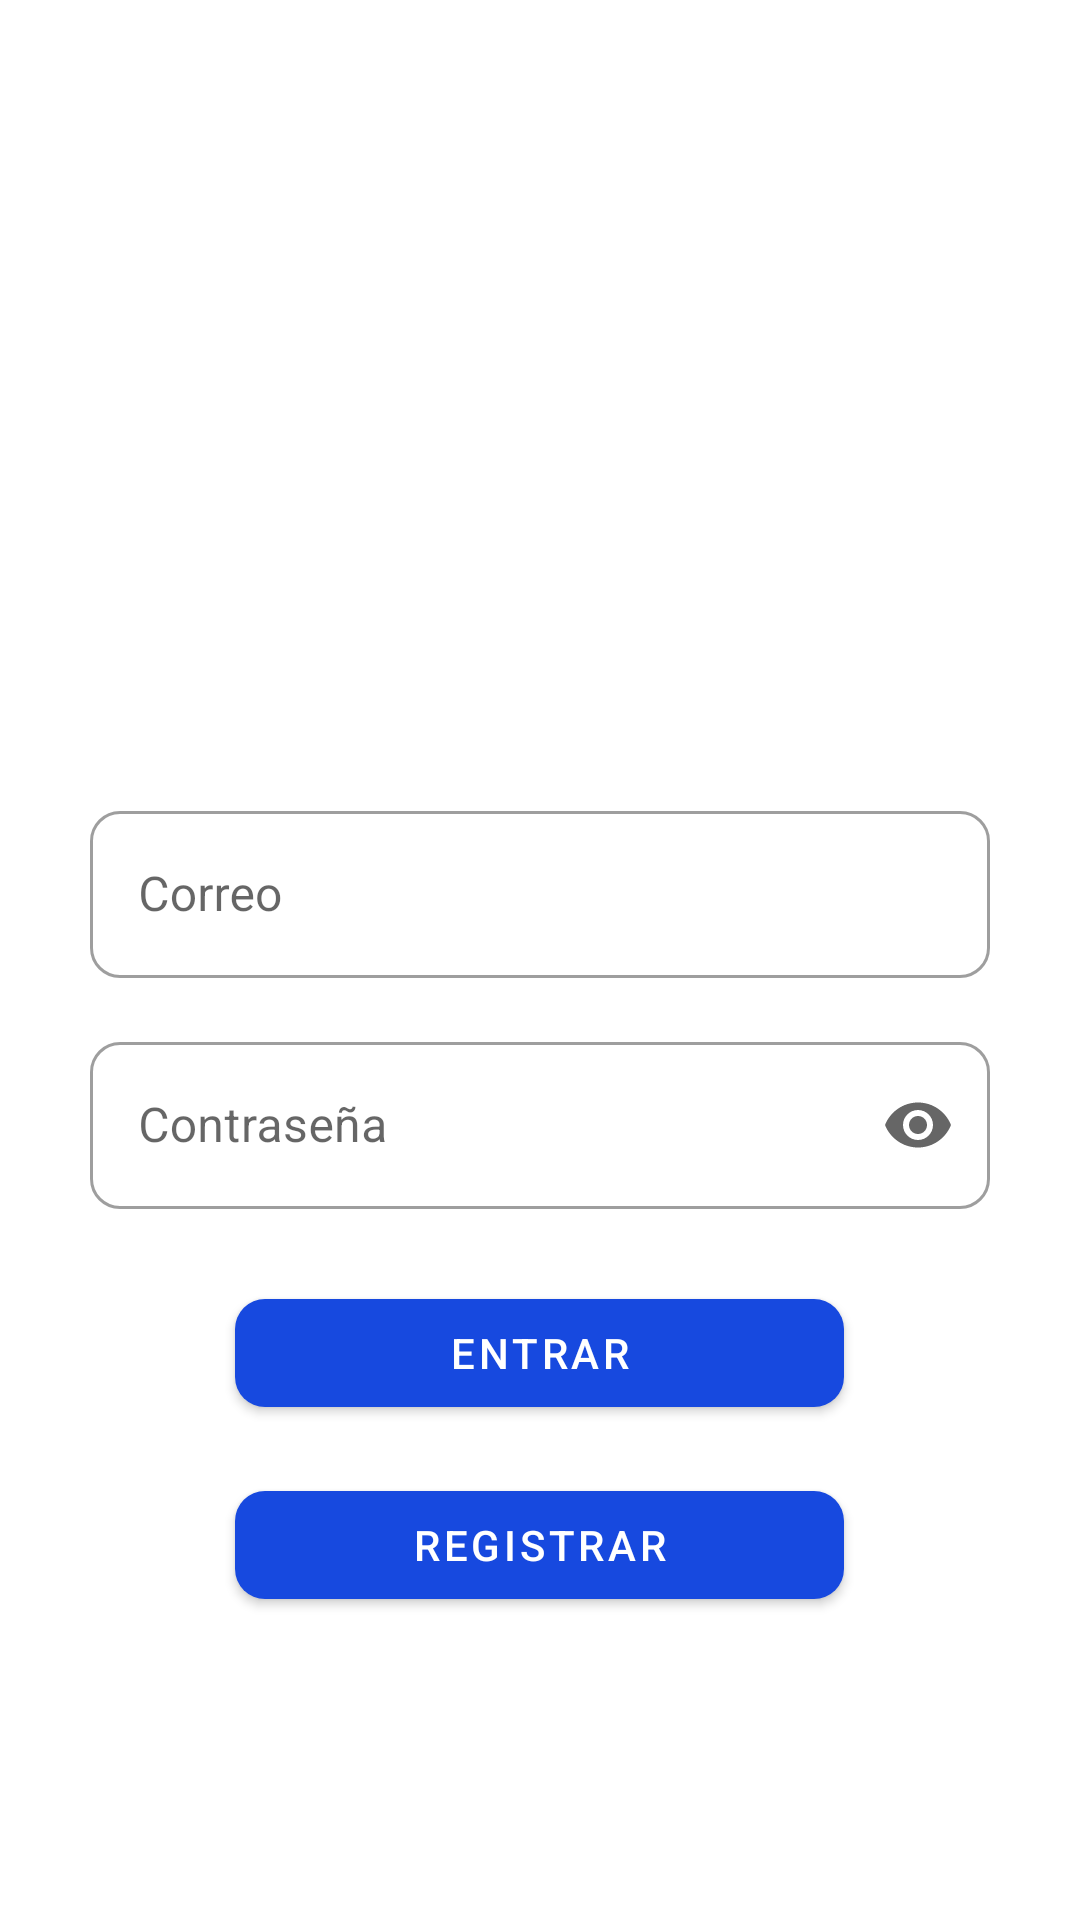

Reconstruct the res/layout file that produces this screen, plus the resources it refers to.
<!-- AndroidManifest.xml: application theme Theme.Laboratorio3 -->
<!-- res/layout/fragment_login.xml -->
<?xml version="1.0" encoding="utf-8"?>
<FrameLayout xmlns:android="http://schemas.android.com/apk/res/android"
    xmlns:tools="http://schemas.android.com/tools"
    android:layout_width="match_parent"
    android:layout_height="match_parent"
    xmlns:app="http://schemas.android.com/apk/res-auto"
    tools:context=".ui.LoginFragment">

    <LinearLayout
        android:layout_width="match_parent"
        android:layout_height="match_parent"
        android:orientation="vertical">
        <ImageView
            android:id="@+id/ivLogoi"
            android:layout_width="200dp"
            android:layout_height="200dp"
            android:src="@drawable/restaurant"
            android:layout_marginTop="40dp"
            android:layout_gravity="center"/>


        <com.google.android.material.textfield.TextInputLayout
            android:id="@+id/tilMail"
            android:layout_width="match_parent"
            android:layout_height="wrap_content"
            android:layout_marginStart="30dp"
            android:layout_marginEnd="30dp"
            android:layout_marginTop="25dp"
            android:layout_marginBottom="8dp"
            android:hint="Correo"
            app:boxBackgroundMode="outline"
            app:boxCornerRadiusTopEnd="10dp"
            app:boxCornerRadiusTopStart="10dp"
            app:boxCornerRadiusBottomStart="10dp"
            app:boxCornerRadiusBottomEnd="10dp"
            style="@style/Widget.MaterialComponents.TextInputLayout.OutlinedBox">

            <com.google.android.material.textfield.TextInputEditText
                android:id="@+id/tietMail"
                android:layout_width="match_parent"
                android:layout_height="wrap_content"
                android:inputType="textEmailAddress">

            </com.google.android.material.textfield.TextInputEditText>
        </com.google.android.material.textfield.TextInputLayout>

        <com.google.android.material.textfield.TextInputLayout
            android:id="@+id/tilPass"
            android:layout_width="match_parent"
            android:layout_height="wrap_content"
            android:layout_marginStart="30dp"
            android:layout_marginEnd="30dp"
            android:layout_marginTop="8dp"
            android:layout_marginBottom="8dp"
            app:boxBackgroundMode="outline"
            app:boxCornerRadiusTopEnd="10dp"
            app:boxCornerRadiusTopStart="10dp"
            app:boxCornerRadiusBottomStart="10dp"
            app:boxCornerRadiusBottomEnd="10dp"
            android:hint="Contraseña"
            app:endIconMode="password_toggle"
            style="@style/Widget.MaterialComponents.TextInputLayout.OutlinedBox">
            

            <com.google.android.material.textfield.TextInputEditText
                android:id="@+id/tietPass"
                android:layout_width="match_parent"
                android:layout_height="wrap_content"
                android:inputType="textPassword">

            </com.google.android.material.textfield.TextInputEditText>
        </com.google.android.material.textfield.TextInputLayout>

        <com.google.android.material.button.MaterialButton
            android:id="@+id/btnEntrar"
            android:layout_width="203dp"
            android:layout_height="48dp"
            android:text="Entrar"
            app:cornerRadius="10dp"
            android:layout_margin="16dp"
            android:layout_gravity="center">

        </com.google.android.material.button.MaterialButton>

        <com.google.android.material.button.MaterialButton
            android:id="@+id/btnReg"
            android:layout_width="203dp"
            android:layout_height="48dp"
            android:text="Registrar"
            app:cornerRadius="10dp"
            android:layout_gravity="center">

        </com.google.android.material.button.MaterialButton>
    </LinearLayout>

</FrameLayout>
<!-- resources referenced by this layout -->
<resources>
  <style name="Theme.Laboratorio3" parent="Theme.MaterialComponents.DayNight.NoActionBar">
          
          <item name="colorPrimary">@color/blue1</item>
          <item name="colorPrimaryVariant">@color/blue2</item>
          <item name="colorOnPrimary">@color/white</item>
          
          <item name="colorSecondary">@color/brown1</item>
          <item name="colorSecondaryVariant">@color/brown2</item>
          <item name="colorOnSecondary">@color/black</item>
          
          <item name="android:statusBarColor" tools:targetApi="l">?attr/colorPrimaryVariant</item>
          
      </style>
  <color name="blue1">#1749DF</color>
  <color name="blue2">#229595</color>
  <color name="white">#FFFFFFFF</color>
  <color name="brown1">#9F7A2F</color>
  <color name="brown2">#CCC058</color>
  <color name="black">#FF000000</color>
</resources>
